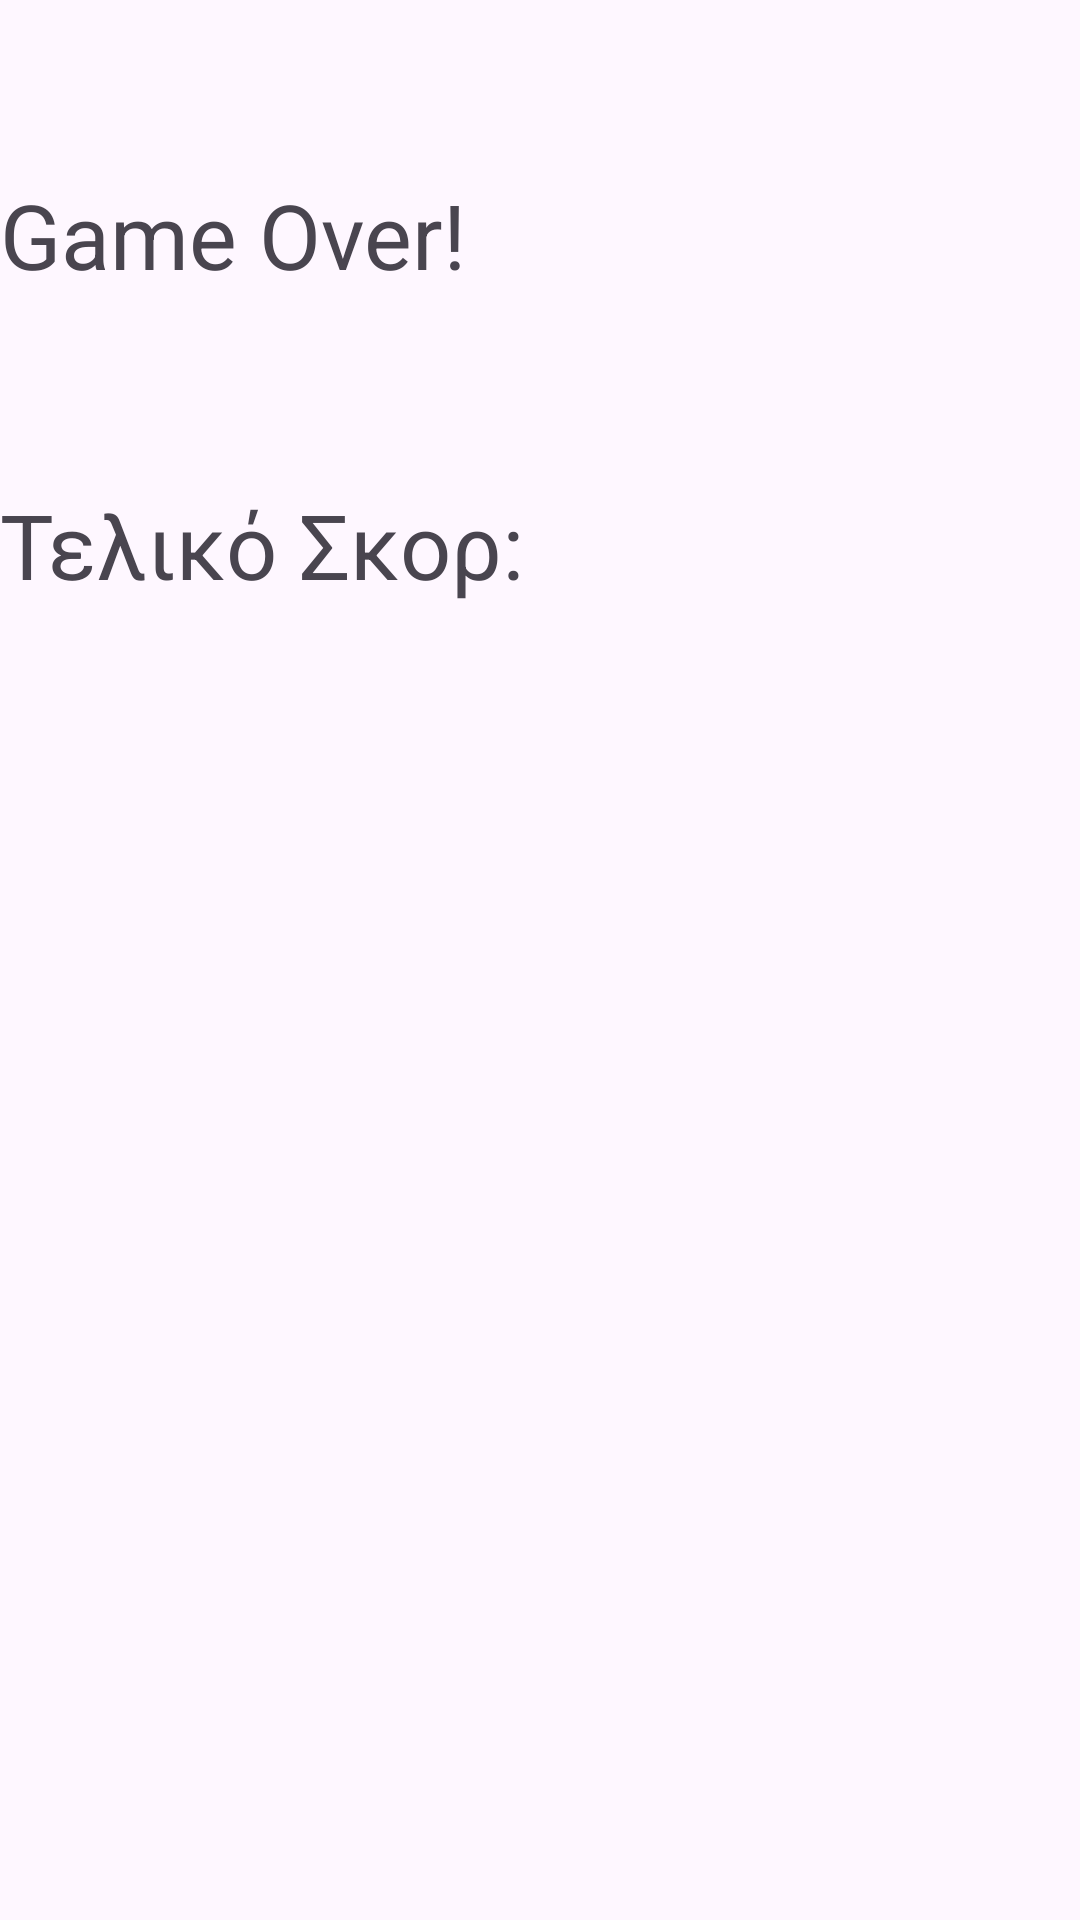

Reconstruct the res/layout file that produces this screen, plus the resources it refers to.
<!-- AndroidManifest.xml: application theme Theme.QuizApp3 -->
<!-- res/layout/activity_end_game.xml -->
<?xml version="1.0" encoding="utf-8"?>
<LinearLayout xmlns:android="http://schemas.android.com/apk/res/android"
    xmlns:app="http://schemas.android.com/apk/res-auto"
    xmlns:tools="http://schemas.android.com/tools"
    android:id="@+id/main"
    android:layout_width="match_parent"
    android:layout_height="match_parent"
    android:orientation="vertical"
    tools:context=".EndGameActivity">

    <TextView
        android:id="@+id/textView1"
        android:layout_width="wrap_content"
        android:layout_height="wrap_content"
        android:layout_centerHorizontal="true"
        android:layout_marginTop="58dp"
        android:text="@string/gameOver" android:textSize="30sp" />

    <TextView
        android:id="@+id/textView2"
        android:layout_width="wrap_content"
        android:layout_height="wrap_content"
        android:text="@string/finalScore" android:textSize="30sp"
        android:layout_centerHorizontal="true"
        android:layout_marginTop="63sp" />
    <TextView
        android:id="@+id/textViewFinalScoreValue"
        android:layout_width="wrap_content"
        android:layout_height="wrap_content"
        android:text="@string/finalScoreValue"
        android:layout_centerHorizontal="true"
        android:textSize="30sp"
        android:layout_marginTop="66sp" />

</LinearLayout>
<!-- resources referenced by this layout -->
<resources>
  <string name="finalScore">Τελικό Σκορ:</string>
  <string name="finalScoreValue" />
  <string name="gameOver">Game Over!</string>
  <style name="Theme.QuizApp3" parent="Base.Theme.QuizApp3" />
  <style name="Base.Theme.QuizApp3" parent="Theme.Material3.DayNight.NoActionBar">
          
          
      </style>
</resources>
